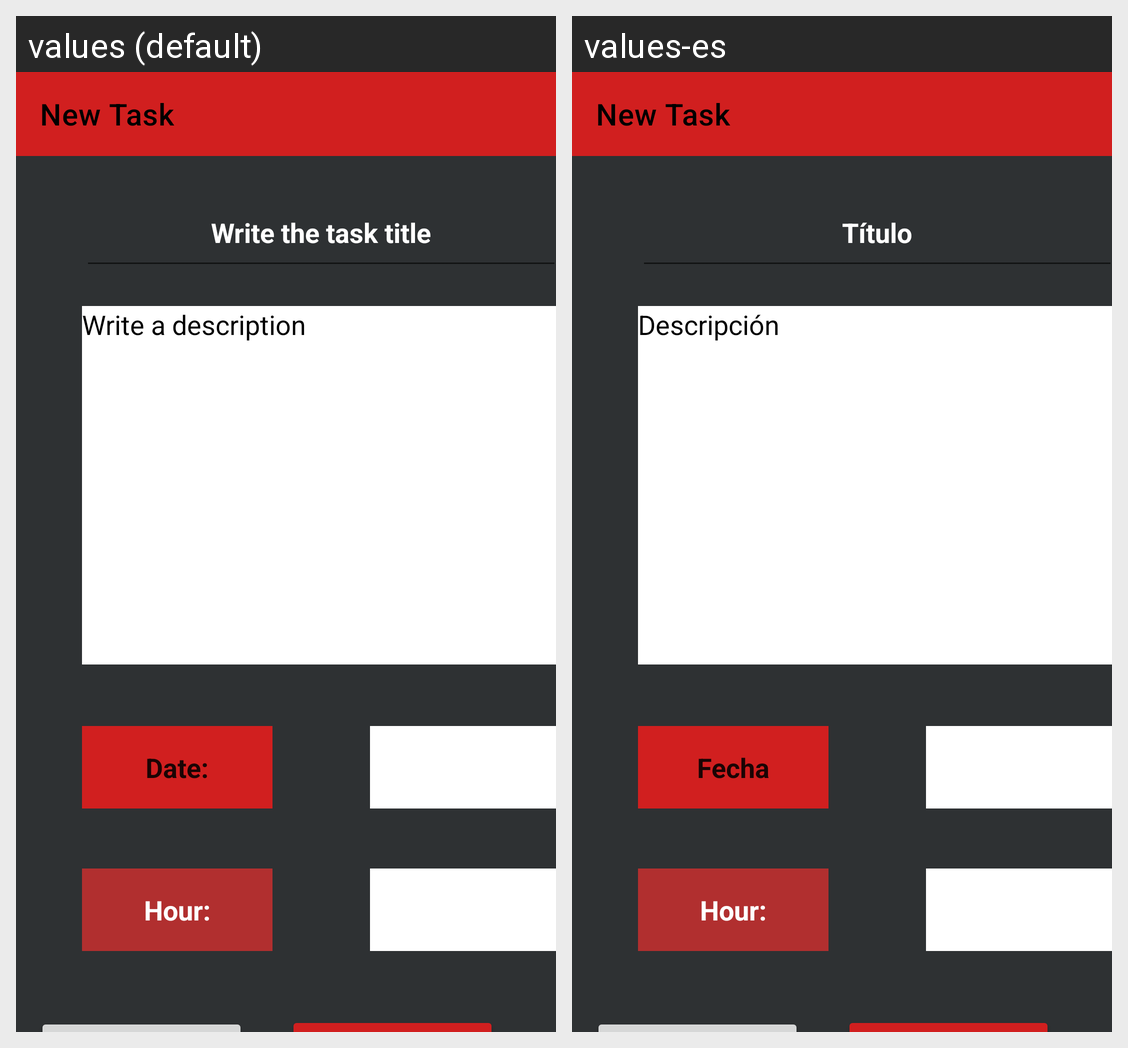

Translations of the strings shown on this Android screen, per locale in the grid:
Android screen res/layout/activity_notes.xml rendered under 2 locales, left to right: values (default), values-es. Device: Nexus 5 (rendered at 1080×1920; each locale shown at half size, 540×960, under a caption strip naming it); theme Theme.Agendaly.
Strings drawn on this screen, with the default value and each locale's value (text and hints the layout hard-codes, and strings that could not be matched under every locale, appear in the picture but are not listed):

new_task
  values: New Task
  values-es: New Task  [not translated; the default value is used]

description
  values: Write a description
  values-es: Descripción

title
  values: Write the task title
  values-es: Título

date
  values: Date:
  values-es: Fecha

hour
  values: Hour:
  values-es: Hour:  [not translated; the default value is used]
